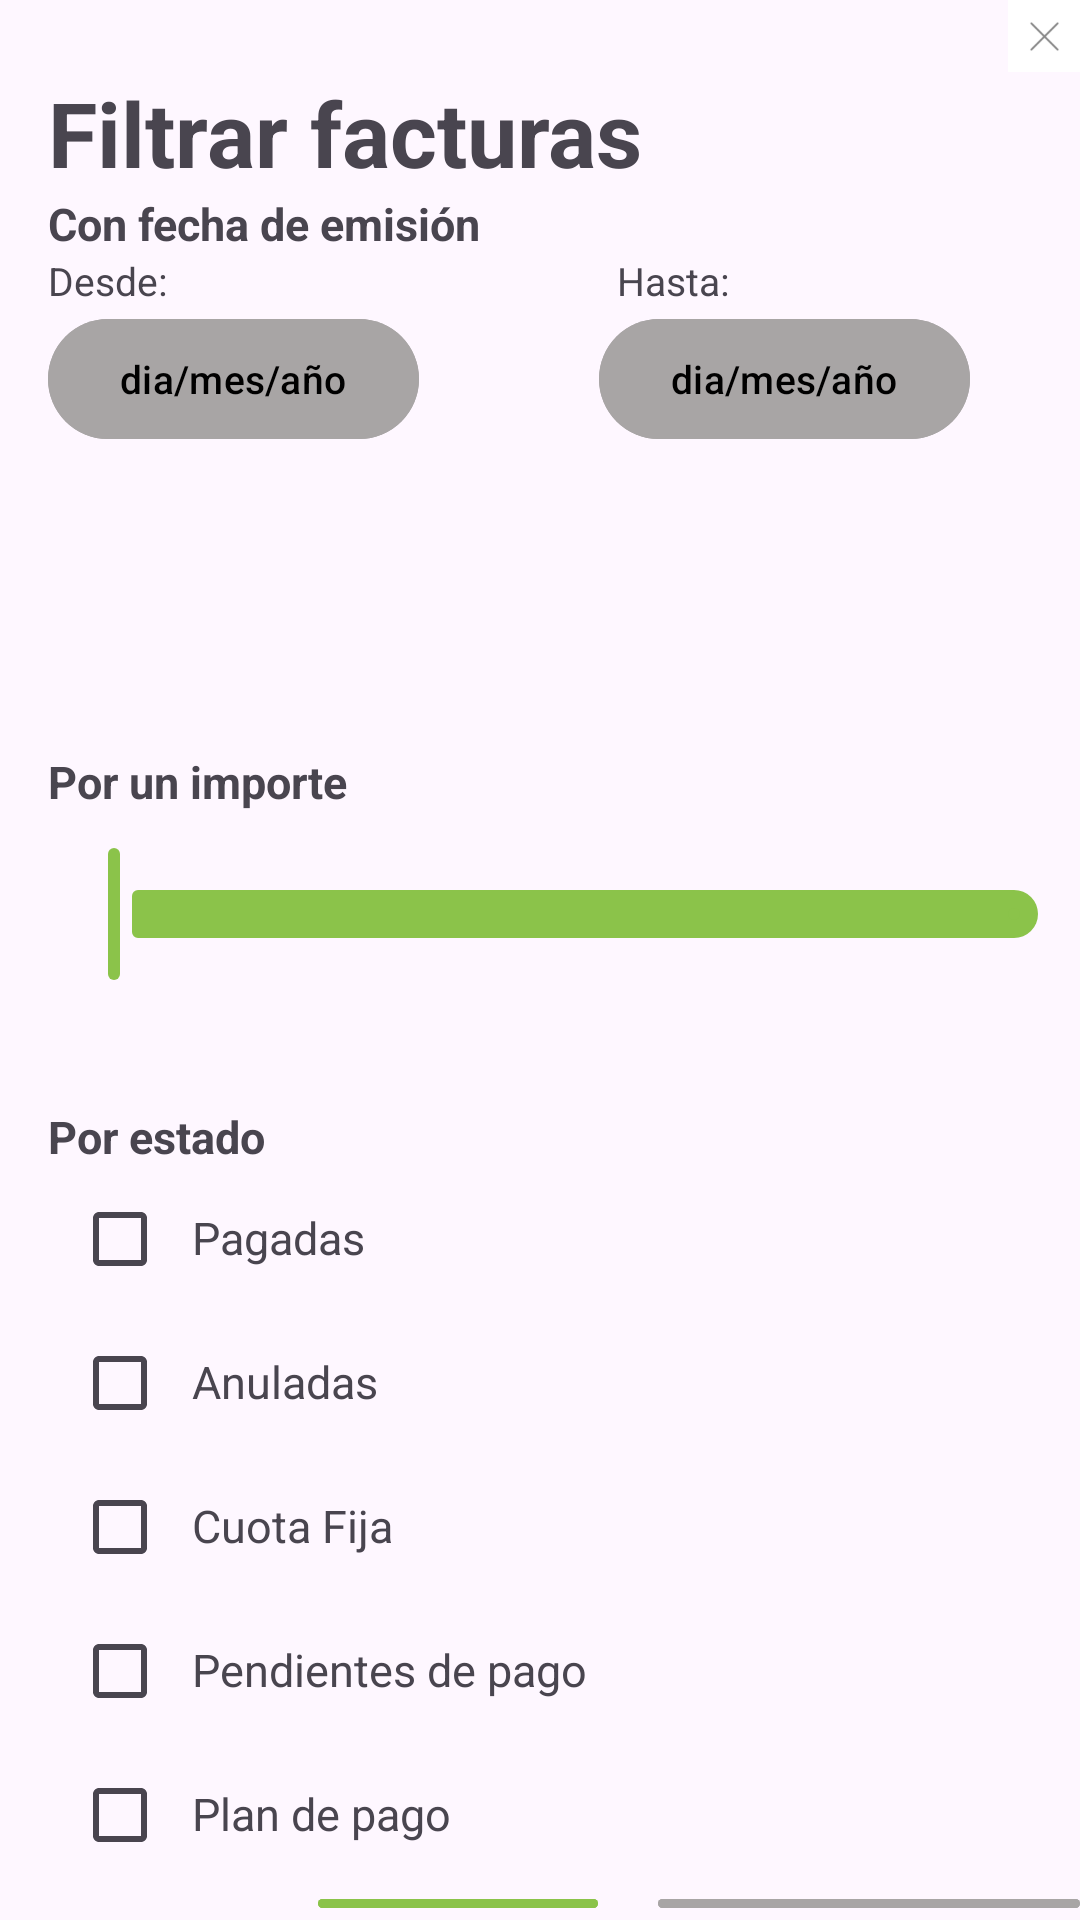

Android layout source for this screen:
<!-- AndroidManifest.xml: application theme Theme.PracticaAndroid -->
<!-- res/layout/filtrar_factura.xml -->
<?xml version="1.0" encoding="utf-8"?>
<LinearLayout xmlns:android="http://schemas.android.com/apk/res/android"
    android:layout_width="match_parent"
    android:layout_height="match_parent"
    xmlns:app="http://schemas.android.com/apk/res-auto"
    android:id="@+id/viewFilter"
    android:orientation="vertical">

    <androidx.appcompat.widget.Toolbar
        android:layout_width="match_parent"
        android:layout_height="wrap_content">
        <LinearLayout
            android:layout_width="match_parent"
            android:layout_height="wrap_content"
            android:orientation="vertical">

            <RelativeLayout
                android:layout_width="wrap_content"
                android:layout_height="wrap_content">

                <ImageButton
                    android:layout_width="wrap_content"
                    android:layout_height="wrap_content"
                    android:src="@drawable/ic_close_icon"
                    android:background="@color/white"
                    android:layout_alignParentEnd="true"
                    android:layout_centerInParent="true"
                    android:layout_marginLeft="280dp"/>
            </RelativeLayout>

            <TextView
                android:layout_width="wrap_content"
                android:layout_height="wrap_content"
                android:text="@string/filtrar_facturas"
                android:textSize="30sp"
                android:textStyle="bold"/>

            <TextView
                android:layout_width="wrap_content"
                android:layout_height="wrap_content"
                android:text="@string/fecha_emision"
                android:textSize="15sp"
                android:textStyle="bold"/>

            <LinearLayout
                android:layout_width="match_parent"
                android:layout_height="wrap_content"
                android:orientation="horizontal">

                <TextView
                    android:layout_width="wrap_content"
                    android:layout_height="wrap_content"
                    android:text="@string/fecha_inicio"
                    android:textSize="13sp"/>

                <TextView
                    android:layout_width="wrap_content"
                    android:layout_height="wrap_content"
                    android:text="@string/fecha_fin"
                    android:textSize="13sp"
                    android:layout_marginLeft="150sp"/>
            </LinearLayout>

            <LinearLayout
                android:layout_width="match_parent"
                android:layout_height="wrap_content"
                android:orientation="horizontal">

                <Button
                    android:id="@+id/btn_fecha_incio"
                    android:layout_width="wrap_content"
                    android:layout_height="wrap_content"
                    android:backgroundTint="@color/grey"
                    android:onClick="mostrarCalendario"
                    android:text="@string/boton_fecha"
                    android:textColor="@color/black"
                    android:textSize="13sp" />

                <Button
                    android:id="@+id/btn_fecha_fin"
                    android:layout_width="wrap_content"
                    android:layout_height="wrap_content"
                    android:layout_marginLeft="60sp"
                    android:backgroundTint="@color/grey"
                    android:onClick="mostrarCalendario"
                    android:text="@string/boton_fecha"
                    android:textColor="@color/black"
                    android:textSize="13sp" />
            </LinearLayout>

            <TextView
                android:layout_width="wrap_content"
                android:layout_height="wrap_content"
                android:text="@string/importe_slider"
                android:textSize="15sp"
                android:textStyle="bold"
                android:layout_marginTop="100sp"/>

            <com.google.android.material.slider.Slider
                android:layout_width="match_parent"
                android:layout_height="wrap_content"
                android:id="@+id/sliderFiltrar"
                android:valueFrom="1"
                android:valueTo="300"
                app:thumbColor="@color/green"
                app:trackColor="@color/green"
                android:layout_marginTop="10sp"/>

            <LinearLayout
                android:layout_width="match_parent"
                android:layout_height="wrap_content"
                android:orientation="vertical">

                <TextView
                    android:layout_width="wrap_content"
                    android:layout_height="wrap_content"
                    android:text="@string/estado_texto"
                    android:textSize="15sp"
                    android:textStyle="bold"
                    android:layout_marginTop="40sp"/>

                <LinearLayout
                    android:layout_width="match_parent"
                    android:layout_height="wrap_content"
                    android:orientation="horizontal">

                    <CheckBox
                        android:layout_width="wrap_content"
                        android:layout_height="wrap_content"/>

                    <TextView
                        android:layout_width="wrap_content"
                        android:layout_height="wrap_content"
                        android:text="@string/pagadas_texto"
                        android:textSize="15sp"/>

                </LinearLayout>

                <LinearLayout
                    android:layout_width="match_parent"
                    android:layout_height="wrap_content"
                    android:orientation="horizontal">

                    <CheckBox
                        android:layout_width="wrap_content"
                        android:layout_height="wrap_content"/>

                    <TextView
                        android:layout_width="wrap_content"
                        android:layout_height="wrap_content"
                        android:text="@string/anuladas_texto"
                        android:textSize="15sp"/>

                </LinearLayout>

                <LinearLayout
                    android:layout_width="match_parent"
                    android:layout_height="wrap_content"
                    android:orientation="horizontal">

                    <CheckBox
                        android:layout_width="wrap_content"
                        android:layout_height="wrap_content"/>

                    <TextView
                        android:layout_width="wrap_content"
                        android:layout_height="wrap_content"
                        android:text="@string/cuotaFija_texto"
                        android:textSize="15sp"/>

                </LinearLayout>

                <LinearLayout
                    android:layout_width="match_parent"
                    android:layout_height="wrap_content"
                    android:orientation="horizontal">

                    <CheckBox
                        android:layout_width="wrap_content"
                        android:layout_height="wrap_content"/>

                    <TextView
                        android:layout_width="wrap_content"
                        android:layout_height="wrap_content"
                        android:text="@string/pendientePago_texto"
                        android:textSize="15sp"/>

                </LinearLayout>

                <LinearLayout
                    android:layout_width="match_parent"
                    android:layout_height="wrap_content"
                    android:orientation="horizontal">

                    <CheckBox
                        android:layout_width="wrap_content"
                        android:layout_height="wrap_content"/>

                    <TextView
                        android:layout_width="wrap_content"
                        android:layout_height="wrap_content"
                        android:text="@string/planPago_texto"
                        android:textSize="15sp"/>

                </LinearLayout>

                <LinearLayout
                    android:layout_width="match_parent"
                    android:layout_height="wrap_content"
                    android:orientation="horizontal">

                    <Button
                        android:layout_width="wrap_content"
                        android:layout_height="wrap_content"
                        android:text="@string/aplicar_boton"
                        android:backgroundTint="@color/green"
                        android:layout_gravity="center"
                        android:layout_marginLeft="90sp"/>

                    <Button
                        android:layout_width="wrap_content"
                        android:layout_height="wrap_content"
                        android:text="@string/eliminarFiltros_boton"
                        android:backgroundTint="@color/grey"
                        android:layout_gravity="center"
                        android:layout_marginLeft="20sp"/>

                </LinearLayout>

            </LinearLayout>

        </LinearLayout>

    </androidx.appcompat.widget.Toolbar>

</LinearLayout>
<!-- resources referenced by this layout -->
<resources>
  <color name="black">#FF000000</color>
  <color name="green">#8BC34A</color>
  <color name="grey">#A8A5A5</color>
  <color name="white">#FFFFFF</color>
  <!-- drawable ic_close_icon: png bitmap (drawable-hdpi, 223 bytes) -->
  <string name="anuladas_texto">Anuladas</string>
  <string name="aplicar_boton">Aplicar</string>
  <string name="boton_fecha">dia/mes/año</string>
  <string name="cuotaFija_texto">Cuota Fija</string>
  <string name="eliminarFiltros_boton">Eliminar filtros</string>
  <string name="estado_texto">Por estado</string>
  <string name="fecha_emision">Con fecha de emisión</string>
  <string name="fecha_fin">Hasta:</string>
  <string name="fecha_inicio">Desde:</string>
  <string name="filtrar_facturas">Filtrar facturas</string>
  <string name="importe_slider">Por un importe</string>
  <string name="pagadas_texto">Pagadas</string>
  <string name="pendientePago_texto">Pendientes de pago</string>
  <string name="planPago_texto">Plan de pago</string>
  <style name="Theme.PracticaAndroid" parent="Base.Theme.PracticaAndroid" />
  <style name="Base.Theme.PracticaAndroid" parent="Theme.Material3.DayNight.NoActionBar">
          
          <item name="colorPrimary">@color/green</item>
      </style>
</resources>
